Run: headless pygame with SDL's dummy video driver; simulated clock (each Clock.tick advances the game by its frame time, no real sleeping); random seed 0; keys injected as events and as key.get_pressed() state; no mouse input.
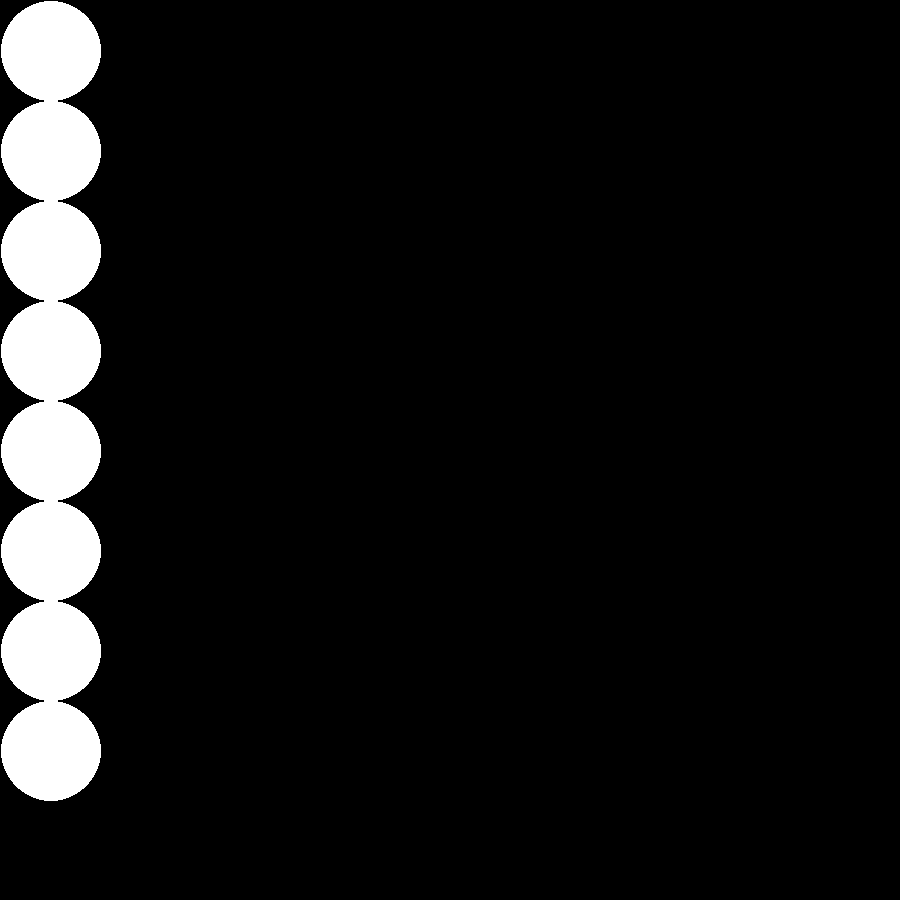
Frame 1 of 4 · flips 1–60 · no input
Frame 2 of 4 · flips 61–180 · tapped SPACE, RETURN · held RIGHT (→), D · screen unchanged from frame 1, image omitted
Frame 3 of 4 · flips 181–300 · held DOWN (↓), S · screen unchanged from frame 2, image omitted
Frame 4 of 4 · flips 301–420 · held LEFT (←), A, UP (↑), W · screen unchanged from frame 3, image omitted

The pygame program that drew these frames:

import pygame
from random import randint
from pygame.locals import *
import time
# color generator
def color():
    colors=[]
    for x in range(0,3):
        colors.append(randint(0,255))
    return tuple(colors)
# text
def show_text(msg, x, y, color, size):
    fontobj= pygame.font.SysFont('rockwell', size)
    msgobj = fontobj.render(msg,False,color)
    screen.blit(msgobj,(x, y))

class circle:
    def __init__(self,x,y):
        self.x=x
        self.y=y
        self.colors=(255,255,255)
        self.radius=50
        self.speed=0
        self.laps=0
        self.changefinished=True
        self.changecolor=True
    def move(self,spacepressed,finishers):
        if self.laps==10:
            self.changefinished=False
            if finishers==1 and self.changecolor==True:
                self.colors=(0,255,0)
                self.changecolor=False
            if finishers==2 and self.changecolor==True:
                self.colors=(0,0,255)
                self.changecolor=False
            if finishers==3 and self.changecolor==True:
                self.colors=(255,0,0)
                self.changecolor=False
        else:
            self.x+=self.speed
            if spacepressed==True:
                self.speed=randint(1,30)
            if self.x<=0:
                self.speed=randint(1,30)
                self.laps+=1
            if self.x>=900:
                self.speed=randint(-30,-1)
                self.laps+=1
        pygame.draw.circle(screen,self.colors,(self.x,self.y),self.radius)
pygame.init()
screenwidth=900
screenheight=900
name="HI"
key=0
screen=pygame.display.set_mode((screenwidth,screenheight))
clock=pygame.time.Clock()
pygame.display.set_caption(name)
circles=[]
gone=[]
space=False
finished=0
for z in range(0,8):
    for a in range(0,1):
        circles.append(circle(a*75+51,100*z+51))
while True:
    key=pygame.key.get_pressed()
    if key[K_SPACE]:
        space=True
    screen.fill((0,0,0))
    for b in circles:
        b.move(space,finished)
        if b.laps==10 and b.changefinished==True:
            finished+=1
    pygame.display.update()
    space=False
    for event in pygame.event.get():
        if event.type==QUIT:
            pygame.quit()
            exit()
